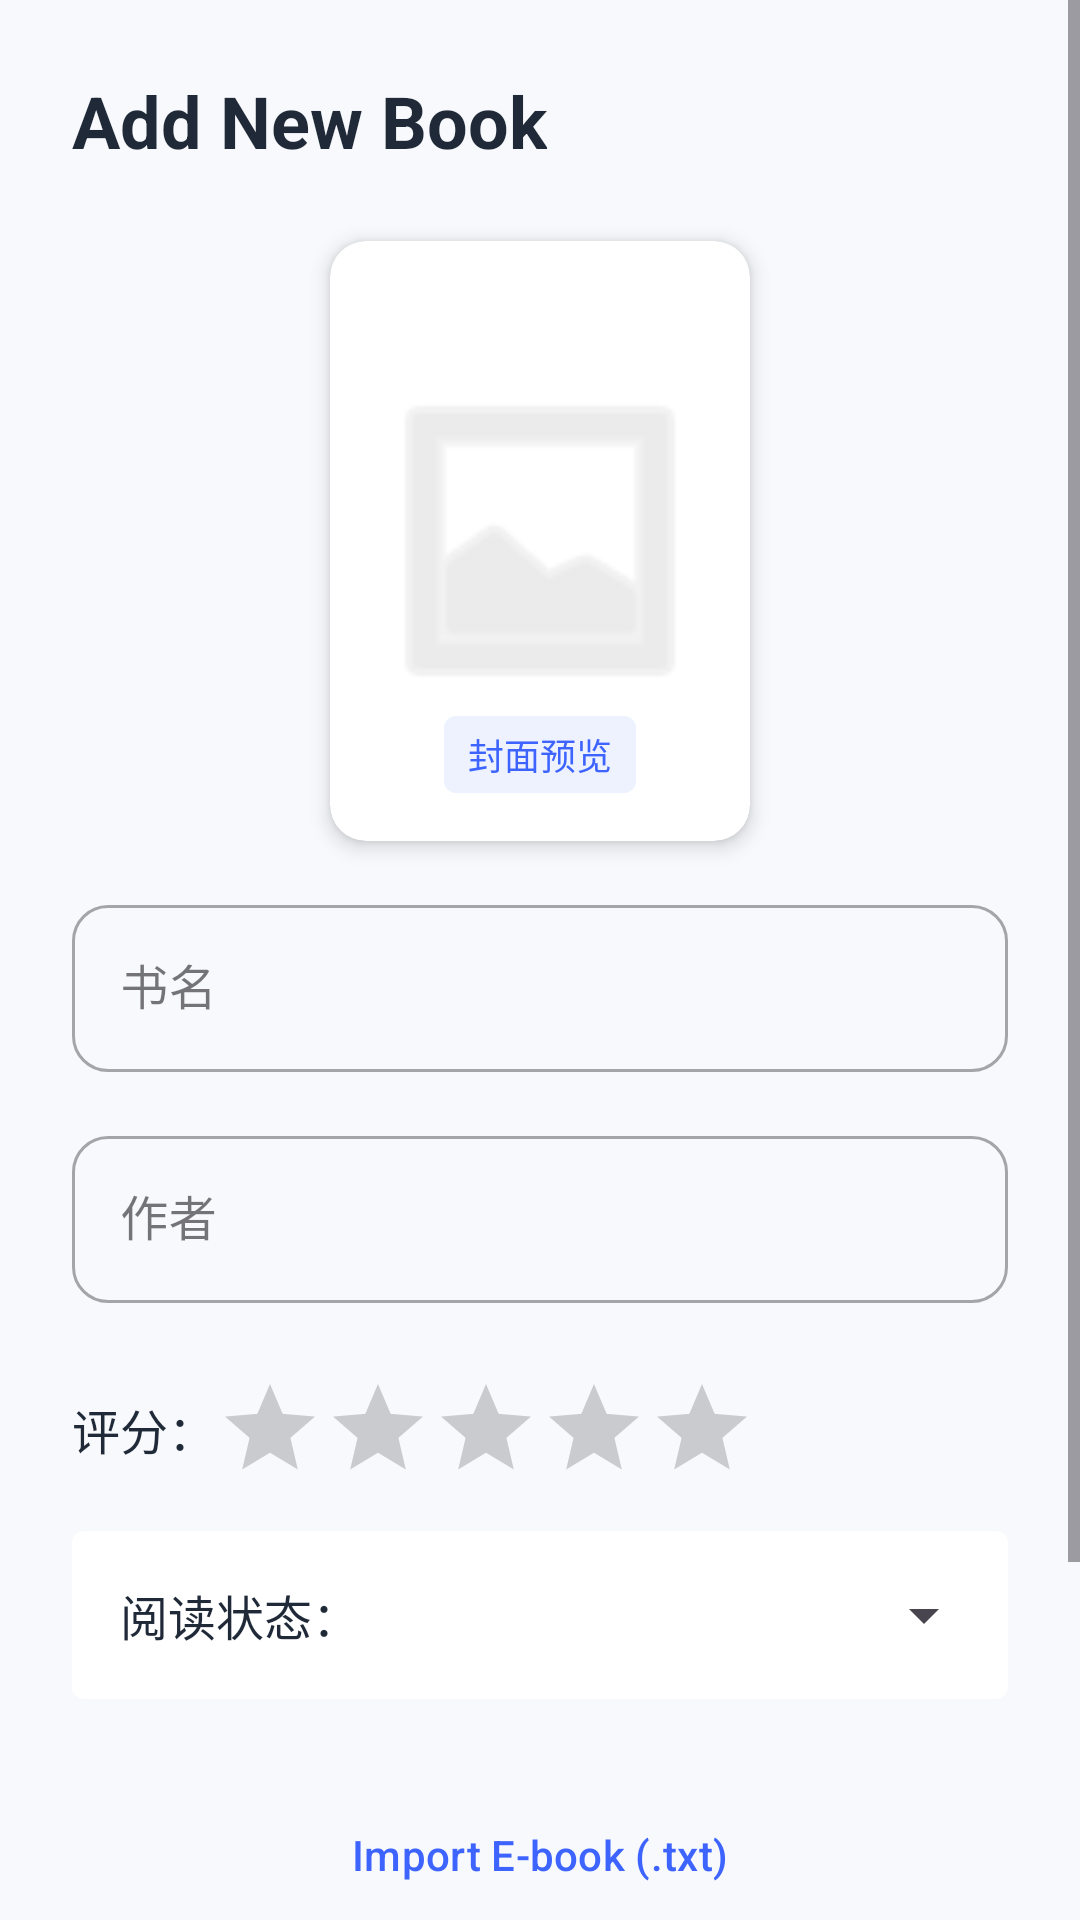

Reconstruct the res/layout file that produces this screen, plus the resources it refers to.
<!-- AndroidManifest.xml: application theme Theme.MyLibrary -->
<!-- res/layout/activity_add_book.xml -->
<?xml version="1.0" encoding="utf-8"?>
<ScrollView xmlns:android="http://schemas.android.com/apk/res/android"
    xmlns:app="http://schemas.android.com/apk/res-auto"
    android:layout_width="match_parent"
    android:layout_height="match_parent"
    android:background="@color/colorBackground">

    <LinearLayout
        android:layout_width="match_parent"
        android:layout_height="wrap_content"
        android:orientation="vertical"
        android:padding="24dp">

        <TextView
            android:id="@+id/tv_page_title"
            android:layout_width="wrap_content"
            android:layout_height="wrap_content"
            android:text="@string/add_new_book"
            android:textSize="24sp"
            android:textStyle="bold"
            android:textColor="@color/colorTextPrimary"
            android:layout_marginBottom="24dp"/>

        <androidx.cardview.widget.CardView
            android:layout_width="140dp"
            android:layout_height="200dp"
            android:layout_gravity="center_horizontal"
            app:cardCornerRadius="12dp"
            app:cardElevation="4dp"
            app:cardBackgroundColor="@color/colorSurface"
            android:layout_marginBottom="16dp">

            <FrameLayout
                android:layout_width="match_parent"
                android:layout_height="match_parent">
                <ImageView
                    android:id="@+id/iv_add_preview"
                    android:layout_width="match_parent"
                    android:layout_height="match_parent"
                    android:src="@android:drawable/ic_menu_gallery"
                    android:scaleType="centerCrop"
                    android:padding="40dp"
                    app:tint="#DDDDDD"/>
                <TextView
                    android:layout_width="wrap_content"
                    android:layout_height="wrap_content"
                    android:text="封面预览"
                    android:textSize="12sp"
                    android:textColor="@color/colorPrimary"
                    android:layout_gravity="bottom|center_horizontal"
                    android:layout_marginBottom="16dp"
                    android:background="@drawable/bg_status_tag"
                    android:backgroundTint="#EEF2FF"
                    android:paddingHorizontal="8dp"
                    android:paddingVertical="4dp"/>
            </FrameLayout>
        </androidx.cardview.widget.CardView>

        <com.google.android.material.textfield.TextInputLayout
            android:layout_width="match_parent"
            android:layout_height="wrap_content"
            android:hint="书名"
            style="@style/Widget.MaterialComponents.TextInputLayout.OutlinedBox"
            app:boxCornerRadiusTopStart="12dp"
            app:boxCornerRadiusTopEnd="12dp"
            app:boxCornerRadiusBottomStart="12dp"
            app:boxCornerRadiusBottomEnd="12dp"
            android:layout_marginBottom="16dp">
            <com.google.android.material.textfield.TextInputEditText
                android:id="@+id/et_title"
                android:layout_width="match_parent"
                android:layout_height="wrap_content"/>
        </com.google.android.material.textfield.TextInputLayout>

        <com.google.android.material.textfield.TextInputLayout
            android:layout_width="match_parent"
            android:layout_height="wrap_content"
            android:hint="作者"
            style="@style/Widget.MaterialComponents.TextInputLayout.OutlinedBox"
            app:boxCornerRadiusTopStart="12dp"
            app:boxCornerRadiusTopEnd="12dp"
            app:boxCornerRadiusBottomStart="12dp"
            app:boxCornerRadiusBottomEnd="12dp"
            android:layout_marginBottom="24dp">
            <com.google.android.material.textfield.TextInputEditText
                android:id="@+id/et_author"
                android:layout_width="match_parent"
                android:layout_height="wrap_content"/>
        </com.google.android.material.textfield.TextInputLayout>

        <LinearLayout
            android:layout_width="match_parent"
            android:layout_height="wrap_content"
            android:orientation="horizontal"
            android:gravity="center_vertical"
            android:layout_marginBottom="16dp">
            <TextView
                android:layout_width="wrap_content"
                android:layout_height="wrap_content"
                android:text="评分："
                android:textColor="@color/colorTextPrimary"
                android:textSize="16sp"/>
            <RatingBar
                android:id="@+id/rating_bar_input"
                android:layout_width="wrap_content"
                android:layout_height="wrap_content"
                style="?android:attr/ratingBarStyleIndicator"
                android:isIndicator="false"
                android:numStars="5"
                android:stepSize="0.5"
                android:rating="0"
                android:progressTint="@color/colorSecondary"/>
        </LinearLayout>

        <LinearLayout
            android:layout_width="match_parent"
            android:layout_height="wrap_content"
            android:orientation="horizontal"
            android:gravity="center_vertical"
            android:layout_marginBottom="24dp"
            android:background="@drawable/bg_status_tag"
            android:backgroundTint="@color/colorSurface"
            android:padding="4dp">
            <TextView
                android:layout_width="wrap_content"
                android:layout_height="wrap_content"
                android:text="阅读状态："
                android:layout_marginStart="12dp"
                android:textColor="@color/colorTextPrimary"
                android:textSize="16sp"/>
            <Spinner
                android:id="@+id/spinner_status"
                android:layout_width="match_parent"
                android:layout_height="48dp"
                android:layout_marginStart="16dp"/>
        </LinearLayout>

        <Button
            android:id="@+id/btn_import_file"
            android:layout_width="match_parent"
            android:layout_height="56dp"
            android:text="@string/import_ebook"
            app:icon="@android:drawable/ic_menu_agenda"
            android:textColor="@color/colorPrimary"
            style="@style/Widget.Material3.Button.OutlinedButton"
            app:strokeColor="@color/colorPrimary"
            app:cornerRadius="12dp"
            android:layout_marginBottom="8dp"/>

        <TextView
            android:id="@+id/tv_file_status"
            android:layout_width="match_parent"
            android:layout_height="wrap_content"
            android:text="@string/no_file_selected"
            android:gravity="center"
            android:textColor="@color/colorTextSecondary"
            android:textSize="12sp"
            android:layout_marginBottom="32dp"/>

        <Button
            android:id="@+id/btn_save"
            android:layout_width="match_parent"
            android:layout_height="60dp"
            android:text="@string/save_book"
            android:textSize="16sp"
            android:textStyle="bold"
            app:cornerRadius="30dp"
            android:backgroundTint="@color/colorPrimary"/>

    </LinearLayout>
</ScrollView>
<!-- resources referenced by this layout -->
<resources>
  <color name="colorBackground">#F7F9FC</color>
  <color name="colorPrimary">#3E64FF</color>
  <color name="colorSecondary">#FFB300</color>
  <color name="colorSurface">#FFFFFF</color>
  <color name="colorTextPrimary">#1F2937</color>
  <color name="colorTextSecondary">#6B7280</color>
  <!-- drawable bg_status_tag (drawable) -->
  <?xml version="1.0" encoding="utf-8"?>
  <shape xmlns:android="http://schemas.android.com/apk/res/android"
      android:shape="rectangle">
  
      <solid android:color="#E3F2FD"/>
  
      <corners android:radius="4dp"/>
  
  </shape>
  <string name="add_new_book">Add New Book</string>
  <string name="import_ebook">Import E-book (.txt)</string>
  <string name="no_file_selected">No file selected</string>
  <string name="save_book">Save Book</string>
  <style name="Theme.MyLibrary" parent="Base.Theme.MyLibrary" />
  <style name="Base.Theme.MyLibrary" parent="Theme.Material3.DayNight.NoActionBar">
          <item name="colorPrimary">@color/colorPrimary</item>
          <item name="colorOnPrimary">@color/colorOnPrimary</item>
          <item name="colorSecondary">@color/colorSecondary</item>
          <item name="colorOnSecondary">@color/colorOnSecondary</item>
          <item name="android:colorBackground">@color/colorBackground</item>
          <item name="colorSurface">@color/colorSurface</item>
  
          <item name="android:statusBarColor">@color/colorBackground</item>
          <item name="android:windowLightStatusBar">true</item> <item name="materialButtonStyle">@style/Widget.Material3.Button</item>
      </style>
  <color name="colorOnPrimary">#FFFFFF</color>
  <color name="colorOnSecondary">#000000</color>
</resources>
